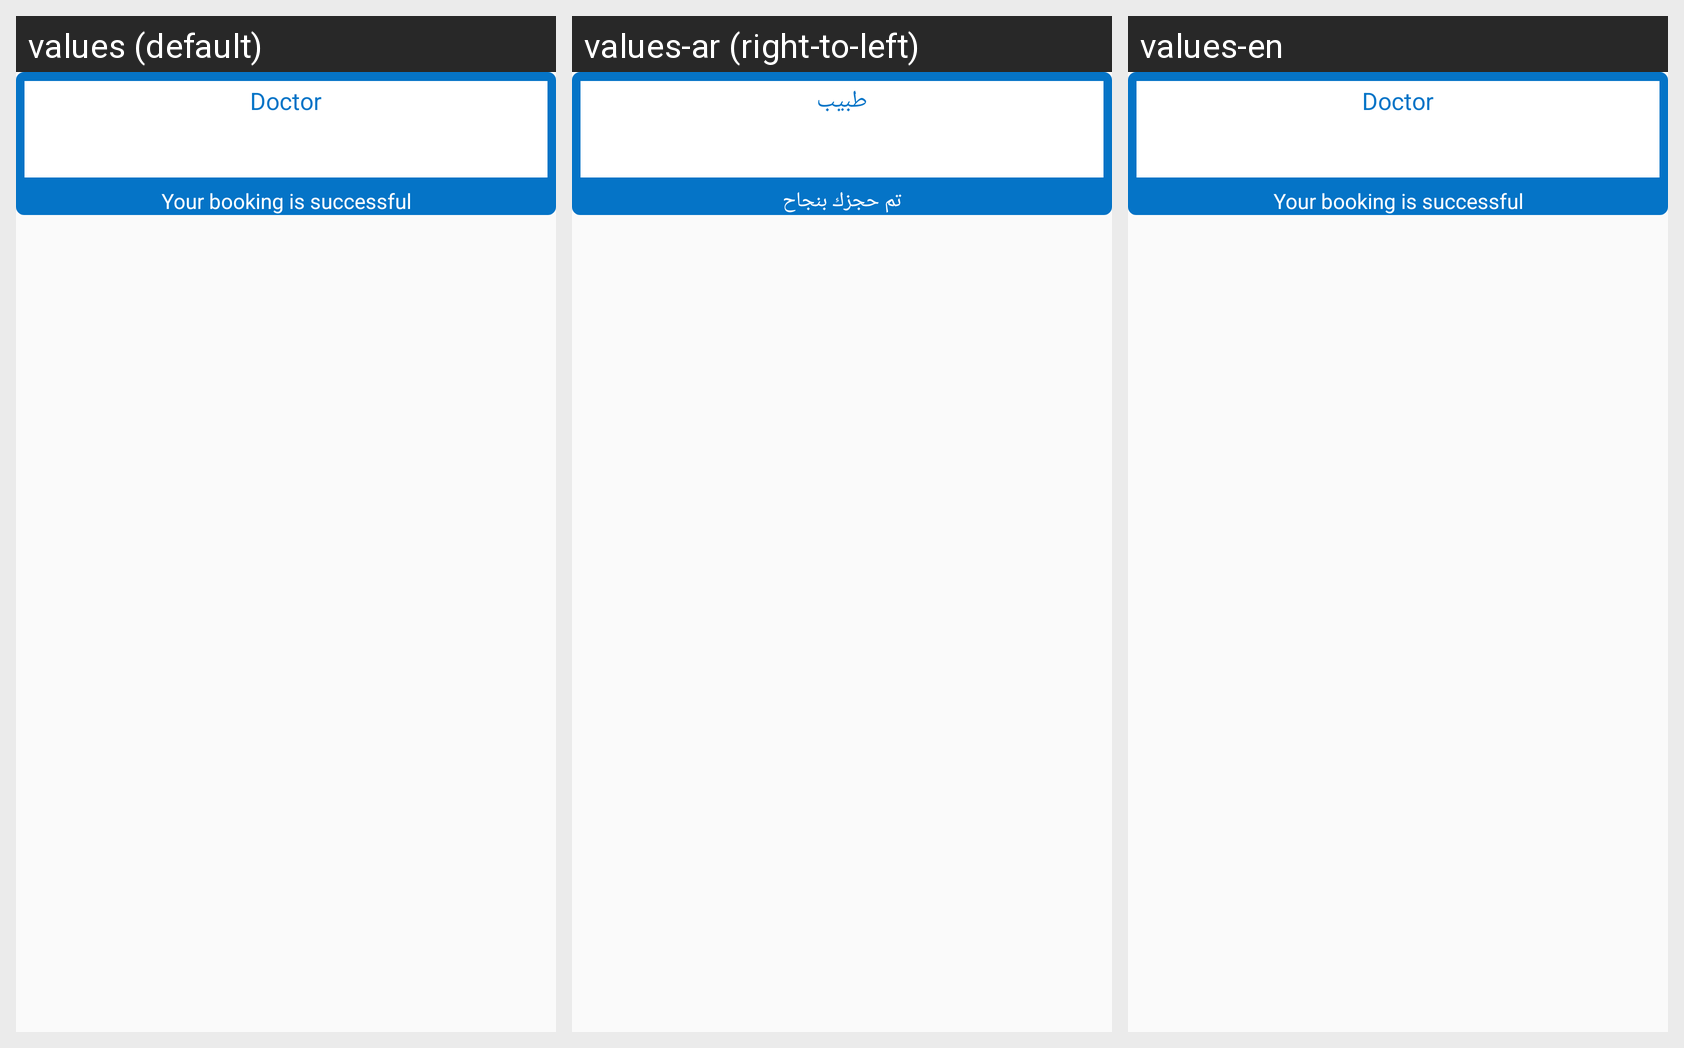

The same Android screen rendered under several of its app's locales, left to right. List the strings drawn on it with the default value and each locale's translation.
Android screen res/layout/order_confirm_dilog.xml rendered under 3 locales, left to right: values (default), values-ar (right-to-left), values-en. Device: Nexus 5 (rendered at 1080×1920; each locale shown at half size, 540×960, under a caption strip naming it); theme AppTheme.
Strings drawn on this screen, with the default value and each locale's value (text and hints the layout hard-codes, and strings that could not be matched under every locale, appear in the picture but are not listed):

doctor
  values: Doctor
  values-ar: طبيب
  values-en: Doctor

your_booking_is_successful
  values: Your booking is successful
  values-ar: تم حجزك بنجاح
  values-en: Your booking is successful
